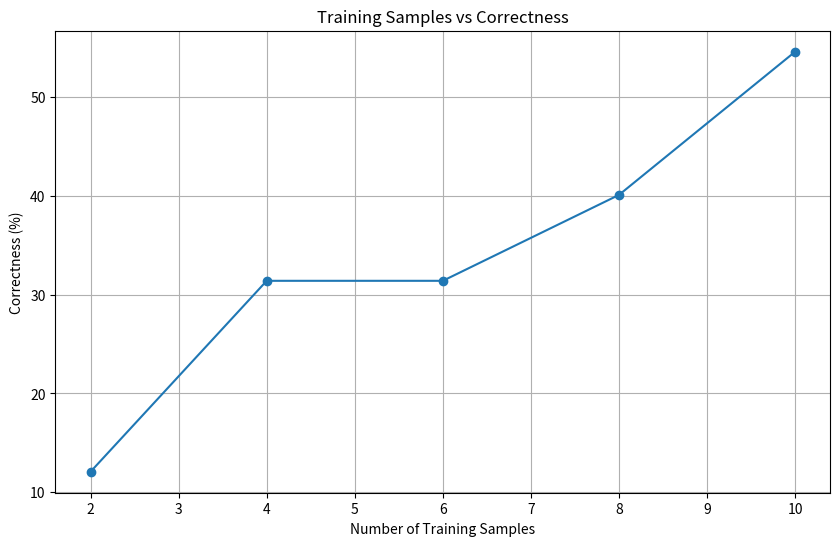

This figure's Python source:
import matplotlib.pyplot as plt

def calculate_correctness(array, correct_string):
    """Calculates the percentage correctness of the array compared to the correct string."""
    correct_count = sum([1 for i, num in enumerate(array) if str(num) == correct_string[i]])
    return (correct_count / len(correct_string)) * 100

# Example data
arrays = [
    [0, 0, 0, 0, 0, 0, 1, 1, 1, 1, 1, 1, 1, 1, 1, 1, 1, 1, 1, 1, 1, 1, 1, 1, 1, 1, 1, 1, 1, 1, 1, 1, 1, 1, 1, 1, 1, 1, 1, 1, 1, 1, 1, 1, 1, 1, 1, 1, 1, 1, 1, 1, 1, 1, 1, 1, 1, 1, 1, 1, 1, 1, 1, 1, 1, 1, 1, 1, 1, 1, 1, 1, 1, 1, 1, 1, 1, 1, 1, 1, 1, 1, 1, 1, 1, 1, 1, 1, 1, 1, 1, 1, 1, 1, 1, 1, 1, 1, 1, 1, 1, 1, 1, 1, 1, 1, 1, 1, 1, 1, 1, 1, 1, 1, 1, 1, 1, 1, 1, 1, 1, 1, 1, 1, 1, 1, 1, 1, 1, 1, 1, 1, 1, 1, 1, 1, 1, 1, 1, 1, 1, 1, 1, 1, 1, 1, 1, 1, 1, 1, 1, 1, 1, 1, 1, 1, 1, 1, 1, 1, 1, 1, 1, 1, 1, 1, 1, 1, 1, 1, 1, 1, 1, 1, 1, 1, 1, 1, 1, 1, 1, 1, 1, 1, 1, 1, 1, 1, 1, 1, 1, 1, 1, 1, 1, 1, 1, 1, 1, 1, 1, 1, 1, 1, 1, 1, 1],
    [0, 0, 0, 0, 0, 0, 1, 1, 1, 1, 1, 1, 1, 1, 1, 1, 1, 1, 1, 1, 1, 1, 1, 1, 1, 1, 1, 1, 1, 1, 1, 1, 1, 1, 1, 1, 1, 1, 1, 1, 1, 1, 1, 1, 1, 1, 1, 1, 1, 1, 1, 1, 1, 1, 1, 1, 1, 1, 1, 1, 1, 1, 1, 1, 0, 0, 0, 0, 0, 0, 0, 0, 0, 0, 0, 0, 0, 0, 0, 0, 0, 0, 0, 0, 0, 0, 0, 0, 1, 1, 1, 1, 1, 1, 1, 1, 1, 1, 1, 1, 1, 1, 1, 1, 1, 1, 1, 1, 1, 1, 1, 1, 1, 1, 1, 1, 1, 1, 1, 1, 1, 1, 1, 1, 1, 1, 1, 1, 1, 1, 1, 1, 1, 1, 1, 1, 1, 1, 1, 1, 1, 1, 1, 1, 1, 1, 1, 1, 1, 1, 1, 1, 1, 1, 1, 1, 1, 1, 1, 1, 1, 1, 1, 1, 0, 0, 0, 0, 0, 0, 0, 0, 0, 0, 0, 0, 0, 0, 0, 0, 0, 0, 0, 0, 0, 0, 0, 0, 0, 0, 0, 0, 0, 0, 0, 0, 0, 0, 0, 0, 0, 0, 0, 0, 0, 0, 0],
    [0, 0, 0, 0, 0, 0, 1, 1, 1, 1, 1, 1, 1, 1, 1, 1, 1, 1, 1, 1, 1, 1, 1, 1, 1, 1, 1, 1, 1, 1, 1, 1, 1, 1, 1, 1, 1, 1, 1, 1, 1, 1, 1, 1, 1, 1, 1, 1, 1, 1, 1, 1, 1, 1, 1, 1, 1, 1, 1, 1, 1, 1, 1, 1, 0, 0, 0, 0, 0, 0, 0, 0, 0, 0, 0, 0, 0, 0, 0, 0, 0, 0, 0, 0, 0, 0, 0, 0, 0, 1, 1, 1, 1, 1, 1, 1, 1, 1, 1, 1, 1, 1, 1, 1, 1, 1, 1, 1, 1, 1, 1, 1, 1, 1, 1, 1, 1, 1, 1, 1, 1, 1, 1, 1, 1, 1, 1, 1, 1, 1, 1, 1, 1, 1, 1, 1, 1, 1, 1, 1, 1, 1, 1, 1, 1, 1, 1, 1, 1, 1, 1, 1, 1, 1, 1, 1, 1, 1, 1, 1, 1, 1, 1, 1, 0, 0, 0, 0, 0, 0, 0, 0, 0, 0, 0, 0, 0, 0, 0, 0, 0, 0, 0, 0, 0, 0, 0, 0, 0, 0, 0, 0, 0, 0, 0, 0, 0, 0, 0, 0, 0, 0, 0, 0, 0, 0, 0],
    [0, 0, 0, 0, 0, 0, 0, 0, 0, 0, 0, 0, 0, 0, 0, 0, 0, 0, 0, 0, 0, 0, 0, 0, 1, 1, 1, 1, 1, 1, 1, 1, 1, 1, 1, 1, 1, 1, 1, 1, 1, 1, 1, 1, 1, 1, 1, 1, 1, 1, 1, 1, 1, 1, 1, 1, 1, 1, 1, 1, 1, 1, 1, 1, 0, 0, 0, 0, 0, 0, 0, 0, 0, 0, 0, 0, 0, 0, 0, 0, 0, 0, 0, 0, 0, 0, 0, 0, 0, 1, 1, 1, 1, 1, 1, 1, 1, 1, 1, 1, 1, 1, 1, 1, 1, 1, 1, 1, 1, 1, 1, 1, 1, 1, 1, 1, 1, 1, 1, 1, 1, 1, 1, 1, 1, 1, 1, 1, 1, 1, 1, 1, 1, 1, 1, 1, 1, 1, 1, 1, 1, 1, 1, 1, 1, 1, 1, 1, 1, 1, 1, 1, 1, 1, 1, 1, 1, 1, 1, 1, 1, 1, 1, 1, 0, 0, 0, 0, 0, 0, 0, 0, 0, 0, 0, 0, 0, 0, 0, 0, 0, 0, 0, 0, 0, 0, 0, 0, 0, 0, 0, 0, 0, 0, 0, 0, 0, 0, 0, 0, 0, 0, 0, 0, 0, 0, 0],
    [0, 0, 0, 0, 0, 0, 0, 0, 0, 0, 0, 0, 0, 0, 0, 0, 0, 0, 0, 0, 0, 0, 0, 0, 0, 0, 0, 0, 0, 0, 2, 2, 2, 2, 2, 2, 2, 2, 2, 2, 2, 2, 2, 2, 2, 2, 2, 0, 0, 0, 0, 0, 0, 0, 0, 0, 0, 0, 0, 0, 0, 0, 0, 0, 0, 0, 0, 0, 0, 0, 0, 0, 0, 0, 0, 0, 0, 0, 0, 0, 0, 0, 0, 0, 0, 0, 0, 0, 0, 0, 0, 0, 0, 0, 0, 0, 0, 0, 0, 0, 0, 0, 0, 0, 0, 0, 0, 0, 0, 0, 0, 0, 0, 0, 0, 0, 0, 0, 0, 0, 0, 0, 0, 0, 0, 0, 0, 0, 0, 0, 0, 0, 0, 0, 0, 0, 0, 0, 0, 0, 0, 0, 0, 0, 0, 0, 0, 0, 0, 0, 0, 0, 0, 0, 0, 0, 0, 0, 0, 0, 0, 0, 0, 0, 0, 0, 0, 0, 0, 0, 0, 0, 0, 0, 0, 0, 0, 0, 0, 0, 0, 0, 0, 0, 0, 0, 0, 0, 0, 0, 0, 0, 0, 0, 0, 0, 0, 0, 0, 0, 0, 0, 0, 0, 0, 0, 0],
]
correct_string = "000000000000000000000000000000000000000000000000000000000000000000000000000000222022200222200222221111111113330000000011111111110000022222222022200222333000033300000000002222222202222200222200222000000000000"

# Calculate correctness for each array
correctness = [calculate_correctness(arr, correct_string) for arr in arrays]

# Generate training samples data for plotting
training_samples = [2, 4, 6, 8, 10]

# Plotting
plt.figure(figsize=(10, 6))
plt.plot(training_samples, correctness, marker='o')
plt.xlabel('Number of Training Samples')
plt.ylabel('Correctness (%)')
plt.title('Training Samples vs Correctness')
plt.grid(True)
plt.show()
